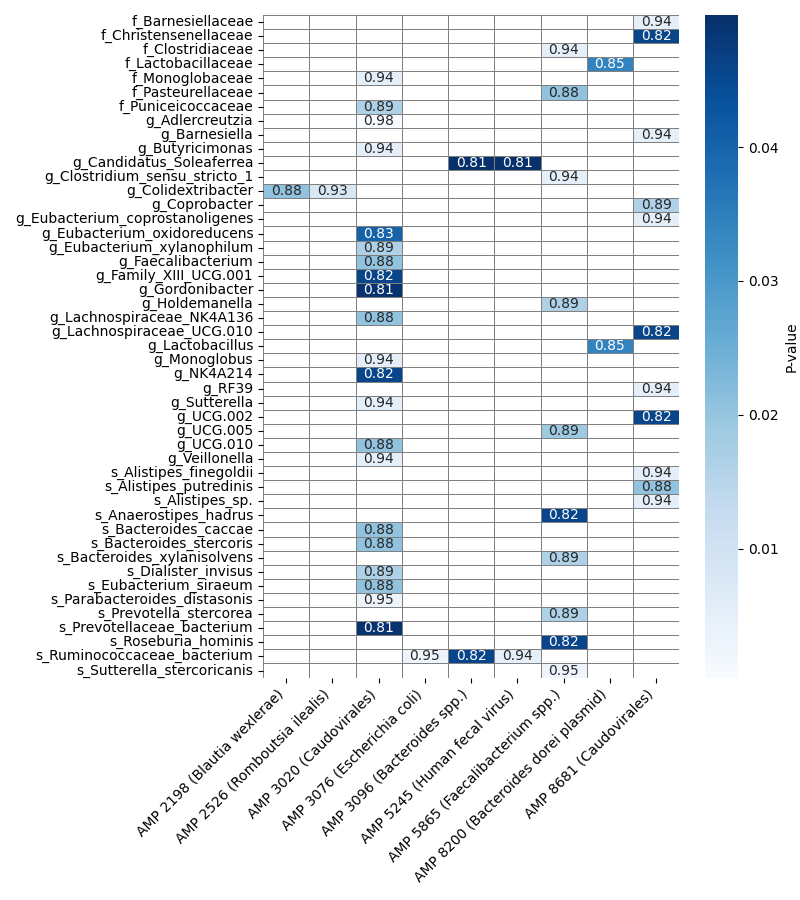

Data behind this chart, as committed beside it:
taxa	amp	group	value	pvalue
g_Adlercreutzia	AMP 3020 (Caudovirales)	NA	0.9837	0.0003945
g_Gordonibacter	AMP 3020 (Caudovirales)	NA	0.8129	0.04924
s_Bacteroides_caccae	AMP 3020 (Caudovirales)	NA	0.8804	0.0206
s_Bacteroides_stercoris	AMP 3020 (Caudovirales)	NA	0.8804	0.0206
g_Barnesiella	AMP 8681 (Caudovirales)	NA	0.9411	0.005098
g_Coprobacter	AMP 8681 (Caudovirales)	NA	0.8933	0.01648
f_Barnesiellaceae	AMP 8681 (Caudovirales)	NA	0.9411	0.005098
g_Butyricimonas	AMP 3020 (Caudovirales)	NA	0.9411	0.005098
s_Prevotellaceae_bacterium	AMP 3020 (Caudovirales)	NA	0.8129	0.04924
s_Prevotella_stercorea	AMP 5865 (Faecalibacterium spp.)	NA	0.8933	0.01648
s_Alistipes_finegoldii	AMP 8681 (Caudovirales)	NA	0.9411	0.005098
s_Alistipes_putredinis	AMP 8681 (Caudovirales)	NA	0.8804	0.0206
s_Alistipes_sp.	AMP 8681 (Caudovirales)	NA	0.9411	0.005098
s_Parabacteroides_distasonis	AMP 3020 (Caudovirales)	NA	0.9549	0.00301
g_Holdemanella	AMP 5865 (Faecalibacterium spp.)	NA	0.8933	0.01648
g_Lactobacillus	AMP 8200 (Bacteroides dorei plasmid)	NA	0.8452	0.03411
f_Lactobacillaceae	AMP 8200 (Bacteroides dorei plasmid)	NA	0.8452	0.03411
g_RF39	AMP 8681 (Caudovirales)	NA	0.9411	0.005098
f_Christensenellaceae	AMP 8681 (Caudovirales)	NA	0.8197	0.04584
g_Clostridium_sensu_stricto_1	AMP 5865 (Faecalibacterium spp.)	NA	0.9411	0.005098
f_Clostridiaceae	AMP 5865 (Faecalibacterium spp.)	NA	0.9411	0.005098
g_Eubacterium_oxidoreducens	AMP 3020 (Caudovirales)	NA	0.8317	0.04012
g_Eubacterium_xylanophilum	AMP 3020 (Caudovirales)	NA	0.8933	0.01648
g_Lachnospiraceae_NK4A136	AMP 3020 (Caudovirales)	NA	0.8804	0.0206
g_Lachnospiraceae_UCG.010	AMP 8681 (Caudovirales)	NA	0.8197	0.04584
s_Roseburia_hominis	AMP 5865 (Faecalibacterium spp.)	NA	0.8197	0.04584
g_Monoglobus	AMP 3020 (Caudovirales)	NA	0.9411	0.005098
f_Monoglobaceae	AMP 3020 (Caudovirales)	NA	0.9411	0.005098
g_Eubacterium_coprostanoligenes	AMP 8681 (Caudovirales)	NA	0.9411	0.005098
s_Anaerostipes_hadrus	AMP 5865 (Faecalibacterium spp.)	NA	0.8197	0.04584
g_Colidextribacter	AMP 2526 (Romboutsia ilealis)	NA	0.9258	0.00805
g_Colidextribacter	AMP 2198 (Blautia wexlerae)	NA	0.8804	0.0206
g_NK4A214	AMP 3020 (Caudovirales)	NA	0.8197	0.04584
g_UCG.002	AMP 8681 (Caudovirales)	NA	0.8197	0.04584
g_UCG.005	AMP 5865 (Faecalibacterium spp.)	NA	0.8854	0.01896
s_Ruminococcaceae_bacterium	AMP 3076 (Escherichia coli)	NA	0.9549	0.00301
s_Ruminococcaceae_bacterium	AMP 3096 (Bacteroides spp.)	NA	0.8197	0.04584
s_Ruminococcaceae_bacterium	AMP 5245 (Human fecal virus)	NA	0.9411	0.005098
g_Candidatus_Soleaferrea	AMP 3096 (Bacteroides spp.)	NA	0.8117	0.04986
g_Candidatus_Soleaferrea	AMP 5245 (Human fecal virus)	NA	0.8117	0.04986
s_Eubacterium_siraeum	AMP 3020 (Caudovirales)	NA	0.8804	0.0206
g_Faecalibacterium	AMP 3020 (Caudovirales)	NA	0.8804	0.0206
g_UCG.010	AMP 3020 (Caudovirales)	NA	0.8804	0.0206
g_Family_XIII_UCG.001	AMP 3020 (Caudovirales)	NA	0.8197	0.04584
s_Bacteroides_xylanisolvens	AMP 5865 (Faecalibacterium spp.)	NA	0.8933	0.01648
s_Dialister_invisus	AMP 3020 (Caudovirales)	NA	0.8933	0.01648
g_Veillonella	AMP 3020 (Caudovirales)	NA	0.9411	0.005098
s_Sutterella_stercoricanis	AMP 5865 (Faecalibacterium spp.)	NA	0.9549	0.00301
g_Sutterella	AMP 3020 (Caudovirales)	NA	0.9411	0.005098
f_Pasteurellaceae	AMP 5865 (Faecalibacterium spp.)	NA	0.8804	0.0206
f_Puniceicoccaceae	AMP 3020 (Caudovirales)	NA	0.8933	0.01648
